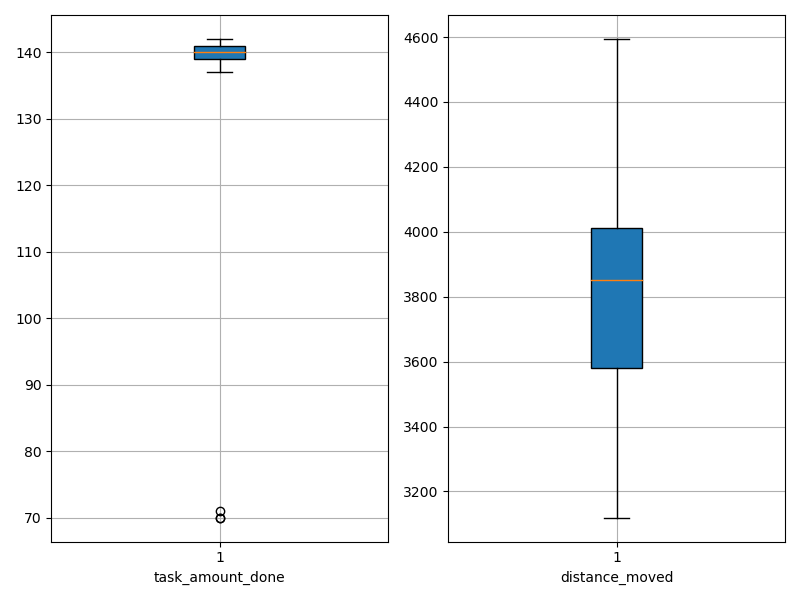

Values plotted in this chart, from the file beside it:
agent_id, task_amount_done, distance_moved
0, 141.0, 3998
1, 139.0, 3362
2, 141.0, 3119
3, 142.0, 3621
4, 139.0, 3489
5, 140.0, 3504
6, 140.0, 3495
7, 139.0, 4090
8, 142.0, 3674
9, 141.0, 3934
10, 140.0, 3462
11, 141.0, 4004
12, 140.0, 4092
13, 140.0, 4013
14, 139.0, 3762
15, 71.0, 4594
16, 141.0, 3873
17, 137.0, 3565
18, 142.0, 3953
19, 139.0, 3409
20, 70.0, 4196
21, 70.0, 4129
22, 139.0, 3847
23, 137.0, 4072
24, 139.0, 3827
25, 140.0, 3964
26, 140.0, 3860
27, 141.0, 3778
28, 140.0, 3835
29, 140.0, 4089
